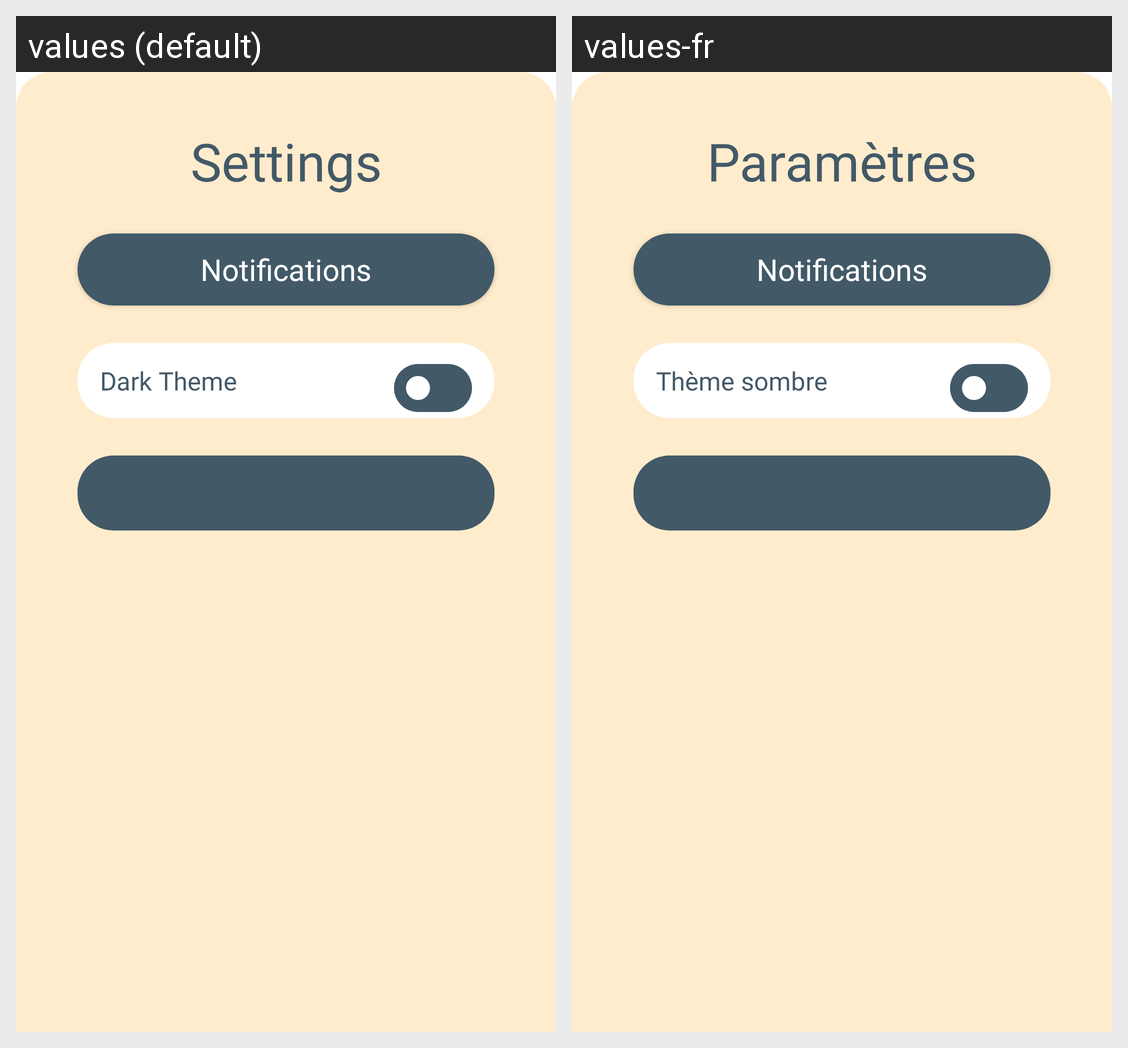

For this localized Android screen grid, give each drawn string resource with its value in every locale shown.
Android screen res/layout/sheet_fragment_settings.xml rendered under 2 locales, left to right: values (default), values-fr. Device: Nexus 5 (rendered at 1080×1920; each locale shown at half size, 540×960, under a caption strip naming it); theme Theme.TakTakAndroid.
Strings drawn on this screen, with the default value and each locale's value (text and hints the layout hard-codes, and strings that could not be matched under every locale, appear in the picture but are not listed):

settings
  values: Settings
  values-fr: Paramètres

notifications
  values: Notifications
  values-fr: Notifications

dark_theme
  values: Dark Theme
  values-fr: Thème sombre
